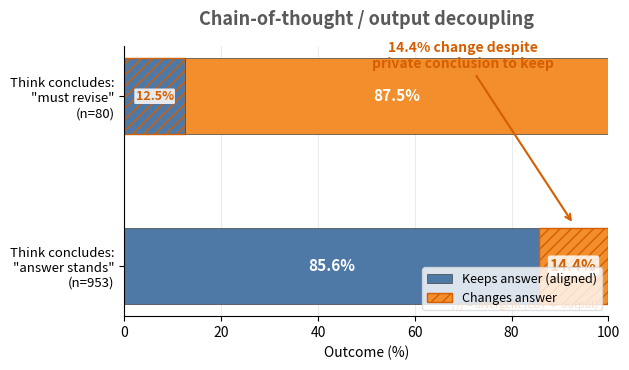

Write the Python code that produced this figure. (Note: this script raises an exception after producing the figure.)
"""Figure: CoT-Output Decoupling — think block vs public output divergence."""

import matplotlib.pyplot as plt
import numpy as np
from matplotlib.patches import FancyBboxPatch

fig, ax = plt.subplots(figsize=(6.4, 3.8))

# Verified data (deduplicated, n=953 stands, n=80 revise)
categories = ['Think concludes:\n"answer stands"\n(n=953)', 'Think concludes:\n"must revise"\n(n=80)']
keeps = [85.6, 12.5]  # 816/953, 10/80
changes = [14.4, 87.5]  # 137/953, 70/80

y = np.arange(2)
bar_h = 0.45

# Stacked horizontal bars
bars_keep = ax.barh(y, keeps, bar_h, color="#4E79A7", edgecolor="#404040", linewidth=0.5,
                     label="Keeps answer (aligned)")
bars_change = ax.barh(y, changes, bar_h, left=keeps, color="#F28E2B", edgecolor="#404040",
                       linewidth=0.5, label="Changes answer")

# Hatch the divergent segments
# For "stands" → changes (the alarming 14.4%)
bars_change[0].set_hatch("///")
bars_change[0].set_edgecolor("#D55E00")
bars_change[0].set_linewidth(1.0)

# For "revise" → keeps (the minor 12.5%)
bars_keep[1].set_hatch("///")
bars_keep[1].set_edgecolor("#D55E00")
bars_keep[1].set_linewidth(1.0)

# Labels inside bars
# Stands → keeps
ax.text(keeps[0] / 2, y[0], f"{keeps[0]:.1f}%", ha="center", va="center",
        fontsize=11, fontweight="bold", color="white")
# Stands → changes (the key finding) — white background for readability over hatch
ax.text(keeps[0] + changes[0] / 2, y[0], f"{changes[0]:.1f}%", ha="center", va="center",
        fontsize=11, fontweight="bold", color="#D55E00",
        bbox=dict(boxstyle="round,pad=0.15", fc="white", ec="none", alpha=0.85))

# Revise → changes
ax.text(keeps[1] + changes[1] / 2, y[1], f"{changes[1]:.1f}%", ha="center", va="center",
        fontsize=11, fontweight="bold", color="white")
# Revise → keeps — white background over hatch
ax.text(keeps[1] / 2, y[1], f"{keeps[1]:.1f}%", ha="center", va="center",
        fontsize=9, fontweight="bold", color="#D55E00",
        bbox=dict(boxstyle="round,pad=0.1", fc="white", ec="none", alpha=0.85))

# Callout bracket for the 14.4%
ax.annotate("14.4% change despite\nprivate conclusion to keep",
            xy=(keeps[0] + changes[0] / 2, y[0] + bar_h / 2 + 0.02),
            xytext=(70, 1.15),
            fontsize=10, fontweight="bold", color="#D55E00",
            arrowprops=dict(arrowstyle="->", color="#D55E00", lw=1.5),
            ha="center", va="bottom")

ax.set_yticks(y)
ax.set_yticklabels(categories, fontsize=9.5)
ax.set_xlim(0, 100)
ax.set_xlabel("Outcome (%)", fontsize=10)
ax.set_title("Chain-of-thought / output decoupling",
             fontsize=13, fontweight="bold", color="#595959", pad=15)

ax.spines["top"].set_visible(False)
ax.spines["right"].set_visible(False)
ax.xaxis.grid(True, color="#D9D9D9", linewidth=0.8, alpha=0.5)
ax.set_axisbelow(True)

# Legend
ax.legend(loc="lower right", fontsize=9, frameon=True, facecolor="white",
          edgecolor="#D9D9D9")

# Hatched = divergent annotation
ax.text(0.98, 0.02, "/// = divergent (CoT ≠ output)",
        transform=ax.transAxes, ha="right", va="bottom",
        fontsize=7.5, color="#D55E00", style="italic")

plt.tight_layout()
plt.savefig("reports/figures/fig_cot_decoupling.png", dpi=600, bbox_inches="tight",
            facecolor="white")
print("Saved fig_cot_decoupling.png")
